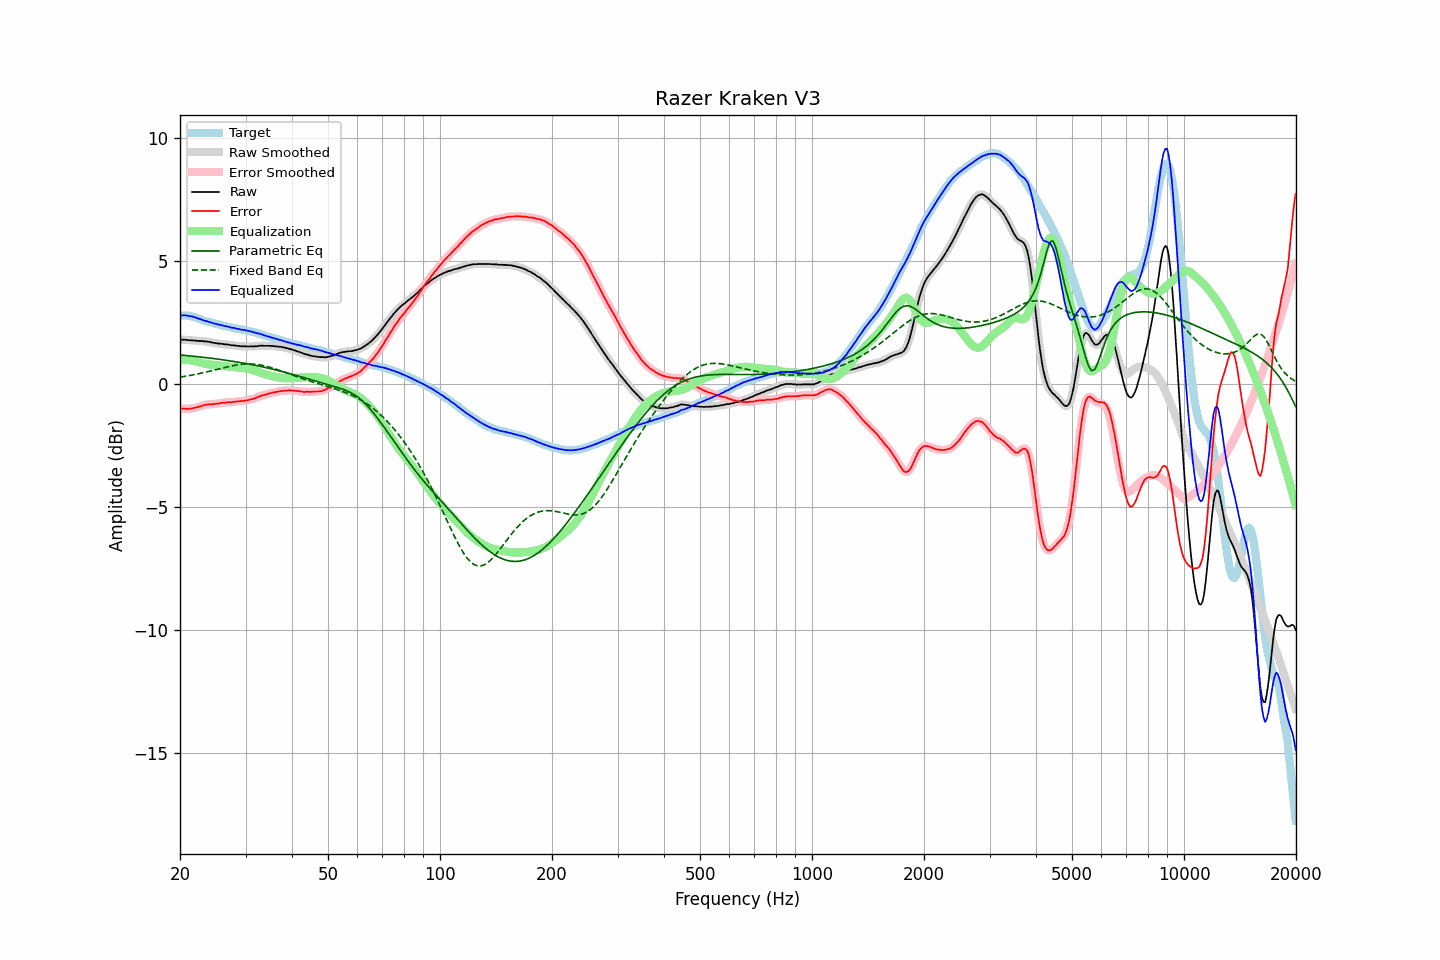

Data behind this chart, as committed beside it:
frequency, raw, error, smoothed, error_smoothed, equalization, parametric_eq, fixed_band_eq, equalized_raw, equalized_smoothed, target
20.00, 1.82, -0.98, 1.82, -0.98, 0.98, 1.20, 0.30, 2.80, 2.80, 2.80
20.20, 1.82, -0.98, 1.82, -0.98, 0.99, 1.19, 0.31, 2.81, 2.81, 2.80
20.40, 1.82, -0.98, 1.82, -0.99, 0.99, 1.19, 0.32, 2.81, 2.81, 2.80
20.61, 1.82, -0.98, 1.82, -0.99, 0.99, 1.18, 0.33, 2.81, 2.81, 2.80
20.81, 1.81, -0.99, 1.81, -0.99, 0.99, 1.17, 0.34, 2.80, 2.80, 2.80
21.02, 1.80, -1.00, 1.80, -0.99, 0.99, 1.17, 0.35, 2.79, 2.79, 2.80
21.23, 1.80, -0.98, 1.80, -0.99, 0.98, 1.16, 0.36, 2.78, 2.78, 2.78
21.44, 1.79, -0.98, 1.79, -0.98, 0.98, 1.16, 0.37, 2.77, 2.77, 2.77
21.66, 1.79, -0.96, 1.79, -0.96, 0.97, 1.15, 0.39, 2.76, 2.75, 2.75
21.87, 1.78, -0.95, 1.78, -0.95, 0.95, 1.14, 0.40, 2.73, 2.74, 2.73
22.09, 1.78, -0.94, 1.78, -0.94, 0.94, 1.14, 0.41, 2.72, 2.71, 2.72
22.31, 1.77, -0.92, 1.77, -0.92, 0.92, 1.13, 0.43, 2.69, 2.69, 2.69
22.54, 1.77, -0.90, 1.77, -0.90, 0.90, 1.12, 0.44, 2.67, 2.67, 2.67
22.76, 1.77, -0.88, 1.77, -0.88, 0.88, 1.11, 0.45, 2.65, 2.64, 2.65
22.99, 1.76, -0.86, 1.76, -0.86, 0.86, 1.11, 0.47, 2.62, 2.62, 2.62
23.22, 1.75, -0.84, 1.75, -0.84, 0.85, 1.10, 0.48, 2.60, 2.60, 2.59
23.45, 1.75, -0.82, 1.75, -0.82, 0.83, 1.09, 0.50, 2.58, 2.58, 2.57
23.69, 1.74, -0.82, 1.74, -0.81, 0.82, 1.08, 0.51, 2.56, 2.56, 2.56
23.92, 1.73, -0.81, 1.73, -0.81, 0.81, 1.08, 0.53, 2.54, 2.54, 2.54
24.16, 1.72, -0.81, 1.72, -0.81, 0.81, 1.07, 0.55, 2.53, 2.52, 2.53
24.40, 1.70, -0.81, 1.70, -0.80, 0.80, 1.06, 0.56, 2.50, 2.50, 2.51
24.65, 1.69, -0.80, 1.69, -0.80, 0.79, 1.05, 0.58, 2.48, 2.48, 2.49
24.89, 1.68, -0.79, 1.68, -0.79, 0.79, 1.04, 0.60, 2.47, 2.47, 2.47
25.14, 1.67, -0.79, 1.67, -0.78, 0.78, 1.03, 0.61, 2.45, 2.45, 2.46
25.39, 1.66, -0.78, 1.66, -0.77, 0.77, 1.03, 0.63, 2.43, 2.44, 2.44
25.65, 1.66, -0.77, 1.66, -0.76, 0.76, 1.02, 0.65, 2.42, 2.42, 2.43
25.91, 1.65, -0.75, 1.65, -0.75, 0.75, 1.01, 0.66, 2.40, 2.40, 2.40
26.16, 1.64, -0.74, 1.64, -0.74, 0.75, 1.00, 0.68, 2.39, 2.39, 2.38
26.43, 1.63, -0.74, 1.63, -0.74, 0.74, 0.99, 0.69, 2.37, 2.37, 2.37
26.69, 1.63, -0.72, 1.63, -0.73, 0.73, 0.98, 0.71, 2.36, 2.36, 2.35
26.96, 1.62, -0.72, 1.62, -0.73, 0.73, 0.97, 0.72, 2.35, 2.34, 2.34
27.23, 1.61, -0.72, 1.61, -0.72, 0.72, 0.96, 0.74, 2.33, 2.33, 2.33
27.50, 1.59, -0.73, 1.60, -0.72, 0.72, 0.95, 0.75, 2.31, 2.31, 2.32
27.77, 1.59, -0.71, 1.59, -0.71, 0.71, 0.94, 0.77, 2.30, 2.30, 2.30
28.05, 1.59, -0.70, 1.58, -0.70, 0.70, 0.93, 0.78, 2.29, 2.29, 2.29
28.33, 1.57, -0.70, 1.58, -0.69, 0.70, 0.92, 0.79, 2.27, 2.28, 2.27
28.62, 1.57, -0.69, 1.57, -0.69, 0.69, 0.91, 0.80, 2.26, 2.26, 2.26
28.90, 1.56, -0.69, 1.56, -0.69, 0.69, 0.90, 0.81, 2.25, 2.24, 2.25
29.19, 1.55, -0.68, 1.55, -0.68, 0.68, 0.88, 0.82, 2.23, 2.23, 2.23
29.48, 1.55, -0.68, 1.55, -0.67, 0.67, 0.87, 0.82, 2.22, 2.22, 2.23
29.78, 1.55, -0.66, 1.55, -0.66, 0.66, 0.86, 0.83, 2.21, 2.21, 2.21
30.08, 1.55, -0.65, 1.55, -0.66, 0.65, 0.85, 0.83, 2.20, 2.20, 2.20
30.38, 1.54, -0.64, 1.54, -0.64, 0.64, 0.84, 0.83, 2.18, 2.19, 2.18
30.68, 1.54, -0.63, 1.54, -0.63, 0.63, 0.82, 0.83, 2.17, 2.17, 2.17
30.99, 1.55, -0.60, 1.54, -0.61, 0.61, 0.81, 0.83, 2.16, 2.15, 2.15
31.30, 1.54, -0.60, 1.55, -0.59, 0.59, 0.80, 0.83, 2.13, 2.14, 2.14
31.61, 1.55, -0.58, 1.55, -0.58, 0.57, 0.79, 0.83, 2.12, 2.12, 2.13
31.93, 1.55, -0.56, 1.55, -0.55, 0.55, 0.77, 0.82, 2.10, 2.10, 2.11
32.24, 1.55, -0.52, 1.56, -0.53, 0.53, 0.76, 0.81, 2.08, 2.08, 2.07
32.57, 1.57, -0.49, 1.56, -0.50, 0.50, 0.75, 0.80, 2.07, 2.07, 2.06
32.89, 1.57, -0.48, 1.57, -0.47, 0.48, 0.73, 0.79, 2.05, 2.05, 2.05
33.22, 1.58, -0.44, 1.58, -0.45, 0.46, 0.72, 0.78, 2.04, 2.03, 2.02
33.55, 1.57, -0.44, 1.57, -0.43, 0.43, 0.70, 0.77, 2.00, 2.01, 2.01
33.89, 1.57, -0.42, 1.57, -0.41, 0.41, 0.69, 0.75, 1.98, 1.98, 1.99
34.23, 1.57, -0.40, 1.57, -0.40, 0.39, 0.68, 0.73, 1.96, 1.96, 1.97
34.57, 1.57, -0.37, 1.57, -0.37, 0.38, 0.66, 0.72, 1.95, 1.95, 1.94
34.92, 1.57, -0.35, 1.57, -0.36, 0.36, 0.65, 0.70, 1.93, 1.93, 1.92
35.27, 1.56, -0.35, 1.56, -0.34, 0.34, 0.63, 0.68, 1.90, 1.91, 1.91
35.62, 1.56, -0.33, 1.56, -0.33, 0.33, 0.61, 0.66, 1.89, 1.89, 1.89
35.97, 1.55, -0.32, 1.55, -0.32, 0.31, 0.60, 0.64, 1.86, 1.87, 1.87
... 635 more rows
